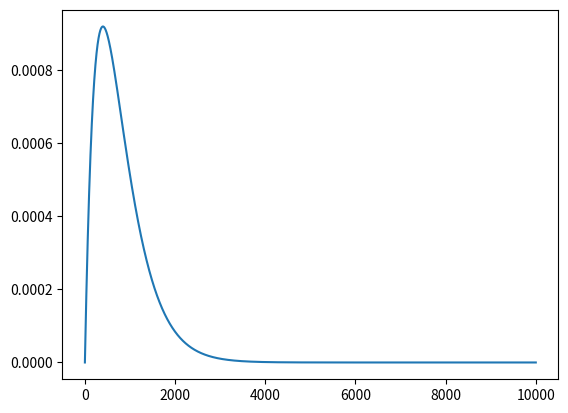

Write Python code to recreate this figure.
import sys
import numpy as np
import matplotlib.pyplot as plt
import scipy.stats as stats

x = np.linspace(0,10000,20000)
y1 = stats.gamma.pdf(x, a=2, scale=400)
plt.plot(x, y1)
plt.show()

input()